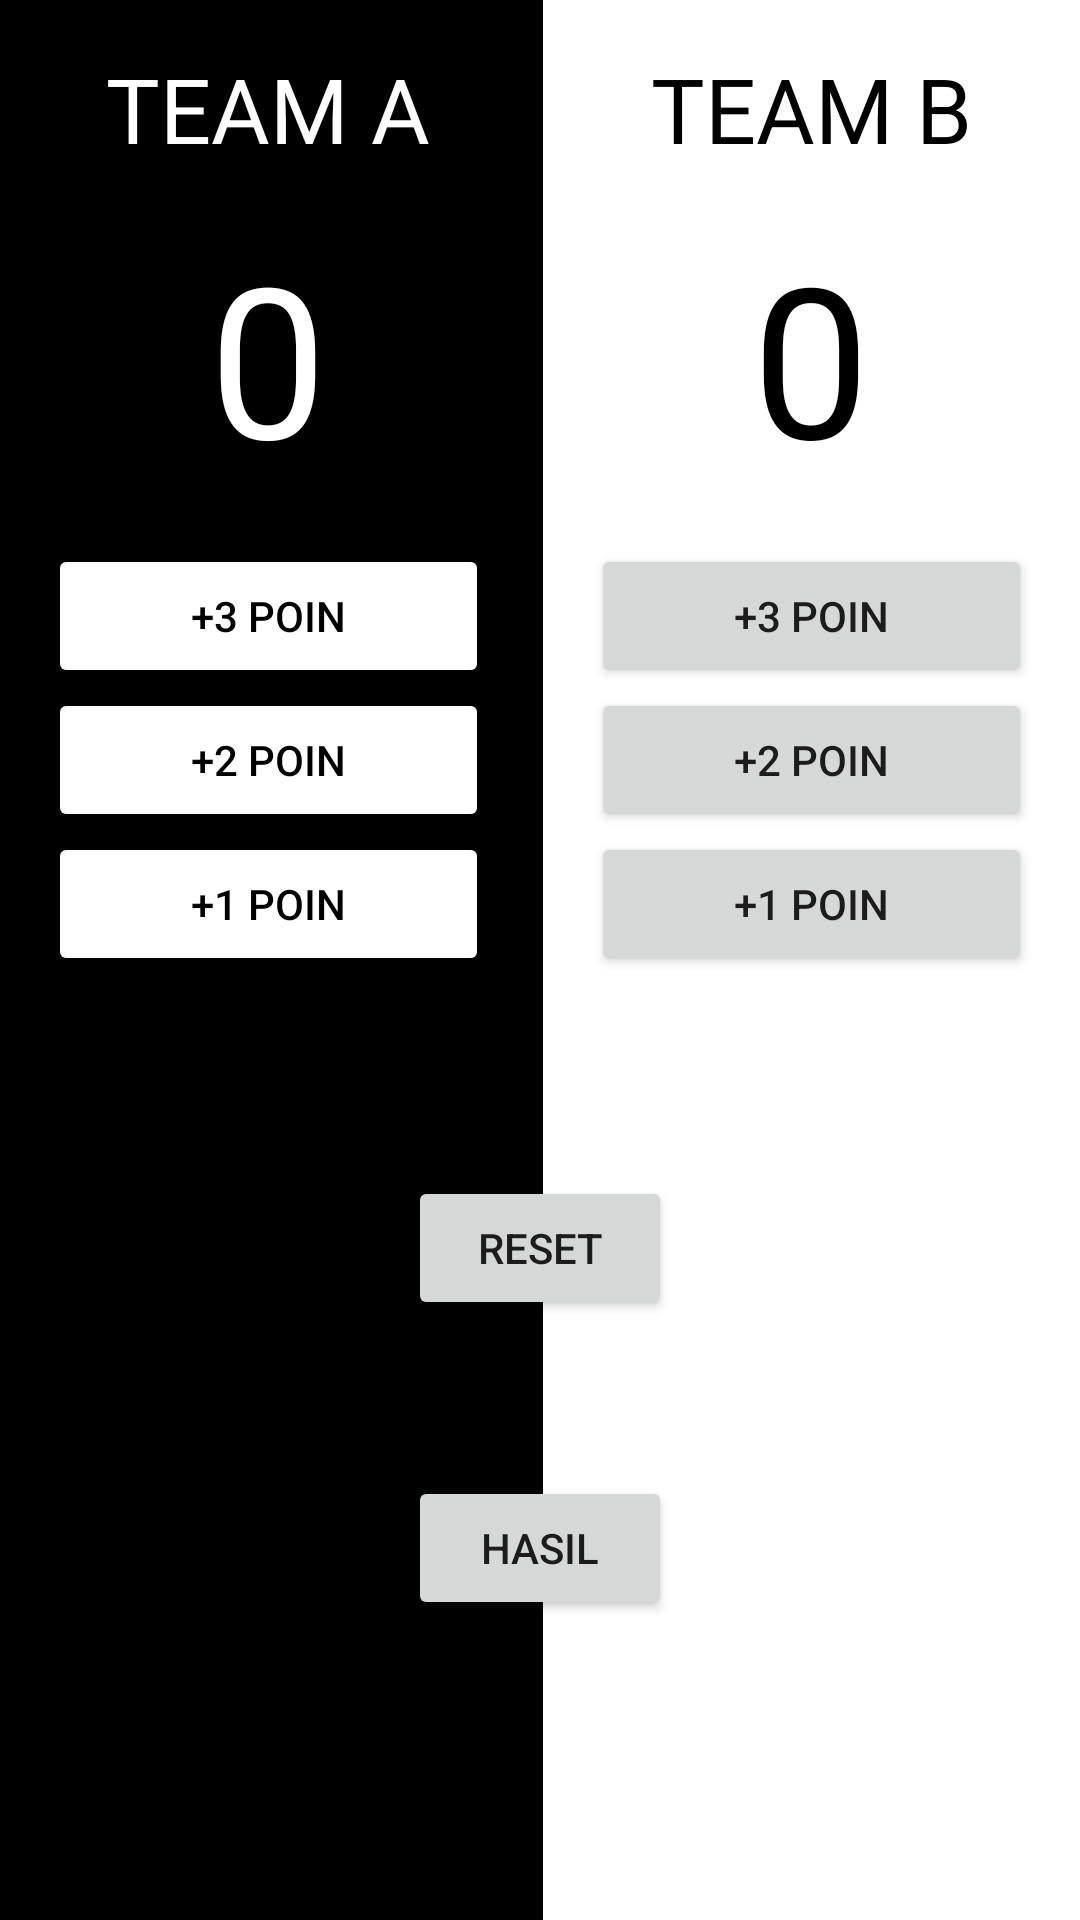

Here is an Android app screen rendered from its layout file. Give the layout XML and the strings, colors and styles it references.
<!-- AndroidManifest.xml: application theme Theme.Courtcounter1 -->
<!-- res/layout/activity_main.xml -->
<?xml version="1.0" encoding="utf-8"?>
<RelativeLayout xmlns:android="http://schemas.android.com/apk/res/android"
    xmlns:app="http://schemas.android.com/apk/res-auto"
    xmlns:tools="http://schemas.android.com/tools"
    android:layout_width="match_parent"
    android:layout_height="match_parent"
    tools:context=".MainActivity">

    <LinearLayout
        android:layout_width="match_parent"
        android:layout_height="match_parent"
        android:orientation="horizontal">
        <LinearLayout
            android:layout_width="0dp"
            android:layout_height="match_parent"
            android:layout_weight="1"
            android:orientation="vertical"
            android:padding="16dp"
            android:background="#000000">
            <TextView
                android:layout_width="match_parent"
                android:layout_height="wrap_content"
                android:textSize="30dp"
                android:text="TEAM A"
                android:gravity="center"
                android:textColor="@color/white"/>
            <TextView
                android:id="@+id/TeamAValue"
                android:layout_width="match_parent"
                android:layout_height="wrap_content"
                android:text="0"
                android:textSize="70dp"
                android:layout_marginTop="16dp"
                android:layout_marginBottom="16dp"
                android:gravity="center"
                android:textColor="@color/white"/>
            <Button
                android:id="@+id/btn_3poin_a"
                android:layout_width="match_parent"
                android:layout_height="wrap_content"
                android:text="+3 Poin"
                android:onClick="threepointTeamA"
                android:textColor="@color/black"
                android:backgroundTint="@color/white"/>
            <Button
                android:id="@+id/btn_2poin_a"
                android:layout_width="match_parent"
                android:layout_height="wrap_content"
                android:text="+2 Poin"
                android:onClick="twopointTeamA"
                android:textColor="@color/black"
                android:backgroundTint="@color/white"/>
            <Button
                android:id="@+id/btn_1poin_a"
                android:layout_width="match_parent"
                android:layout_height="wrap_content"
                android:text="+1 Poin"
                android:onClick="onepointTeamA"
                android:textColor="@color/black"
                android:backgroundTint="@color/white"/>

        </LinearLayout>

        <View
            android:layout_height="match_parent"
            android:layout_width="2dp"
            android:background="#000000"/>

        <LinearLayout
            android:layout_width="0dp"
            android:layout_height="match_parent"
            android:layout_weight="1"
            android:background="#FFFFFF"
            android:orientation="vertical"
            android:padding="16dp">

            <TextView
                android:layout_width="match_parent"
                android:layout_height="wrap_content"
                android:gravity="center"
                android:text="TEAM B"
                android:textColor="@color/black"
                android:textSize="30dp" />

            <TextView
                android:id="@+id/TeamBValue"
                android:layout_width="match_parent"
                android:layout_height="wrap_content"
                android:layout_marginTop="16dp"
                android:layout_marginBottom="16dp"
                android:gravity="center"
                android:text="0"
                android:textColor="@color/black"
                android:textSize="70dp" />

            <Button
                android:id="@+id/btn_3poin_b"
                android:layout_width="match_parent"
                android:layout_height="wrap_content"
                android:onClick="threepointTeamB"
                android:text="+3 Poin" />

            <Button
                android:id="@+id/btn_2poin_b"
                android:layout_width="match_parent"
                android:layout_height="wrap_content"
                android:onClick="twopointTeamB"
                android:text="+2 Poin" />

            <Button
                android:id="@+id/btn_1poin_b"
                android:layout_width="match_parent"
                android:layout_height="wrap_content"
                android:onClick="onepointTeamB"
                android:text="+1 Poin" />

        </LinearLayout>
    </LinearLayout>

    <Button
        android:id="@+id/btn_reset"
        android:layout_width="wrap_content"
        android:layout_height="wrap_content"
        android:layout_alignParentBottom="true"
        android:layout_centerHorizontal="true"
        android:layout_marginBottom="200dp"
        android:text="RESET"
        android:onClick="reset"/>
    <Button
        android:id="@+id/btn_hasil"
        android:layout_width="wrap_content"
        android:layout_height="wrap_content"
        android:layout_alignParentBottom="true"
        android:layout_centerHorizontal="true"
        android:layout_marginBottom="100dp"
        android:text="HASIL"/>

</RelativeLayout>
<!-- resources referenced by this layout -->
<resources>
  <style name="Theme.Courtcounter1" parent="Theme.MaterialComponents.DayNight.DarkActionBar">
          
          <item name="colorPrimary">@color/purple_500</item>
          <item name="colorPrimaryVariant">@color/purple_700</item>
          <item name="colorOnPrimary">@color/white</item>
          
          <item name="colorSecondary">@color/teal_200</item>
          <item name="colorSecondaryVariant">@color/teal_700</item>
          <item name="colorOnSecondary">@color/black</item>
          
          <item name="android:statusBarColor" tools:targetApi="l">?attr/colorPrimaryVariant</item>
          
      </style>
  <!-- not gathered from this repository: default colours our renderer supplied (Android Studio template values) -->
  <color name="purple_500">#FF6200EE</color>
  <color name="purple_700">#FF3700B3</color>
  <color name="teal_200">#FF03DAC5</color>
  <color name="teal_700">#FF018786</color>
  <color name="black">#FF000000</color>
  <color name="white">#FFFFFFFF</color>
</resources>
